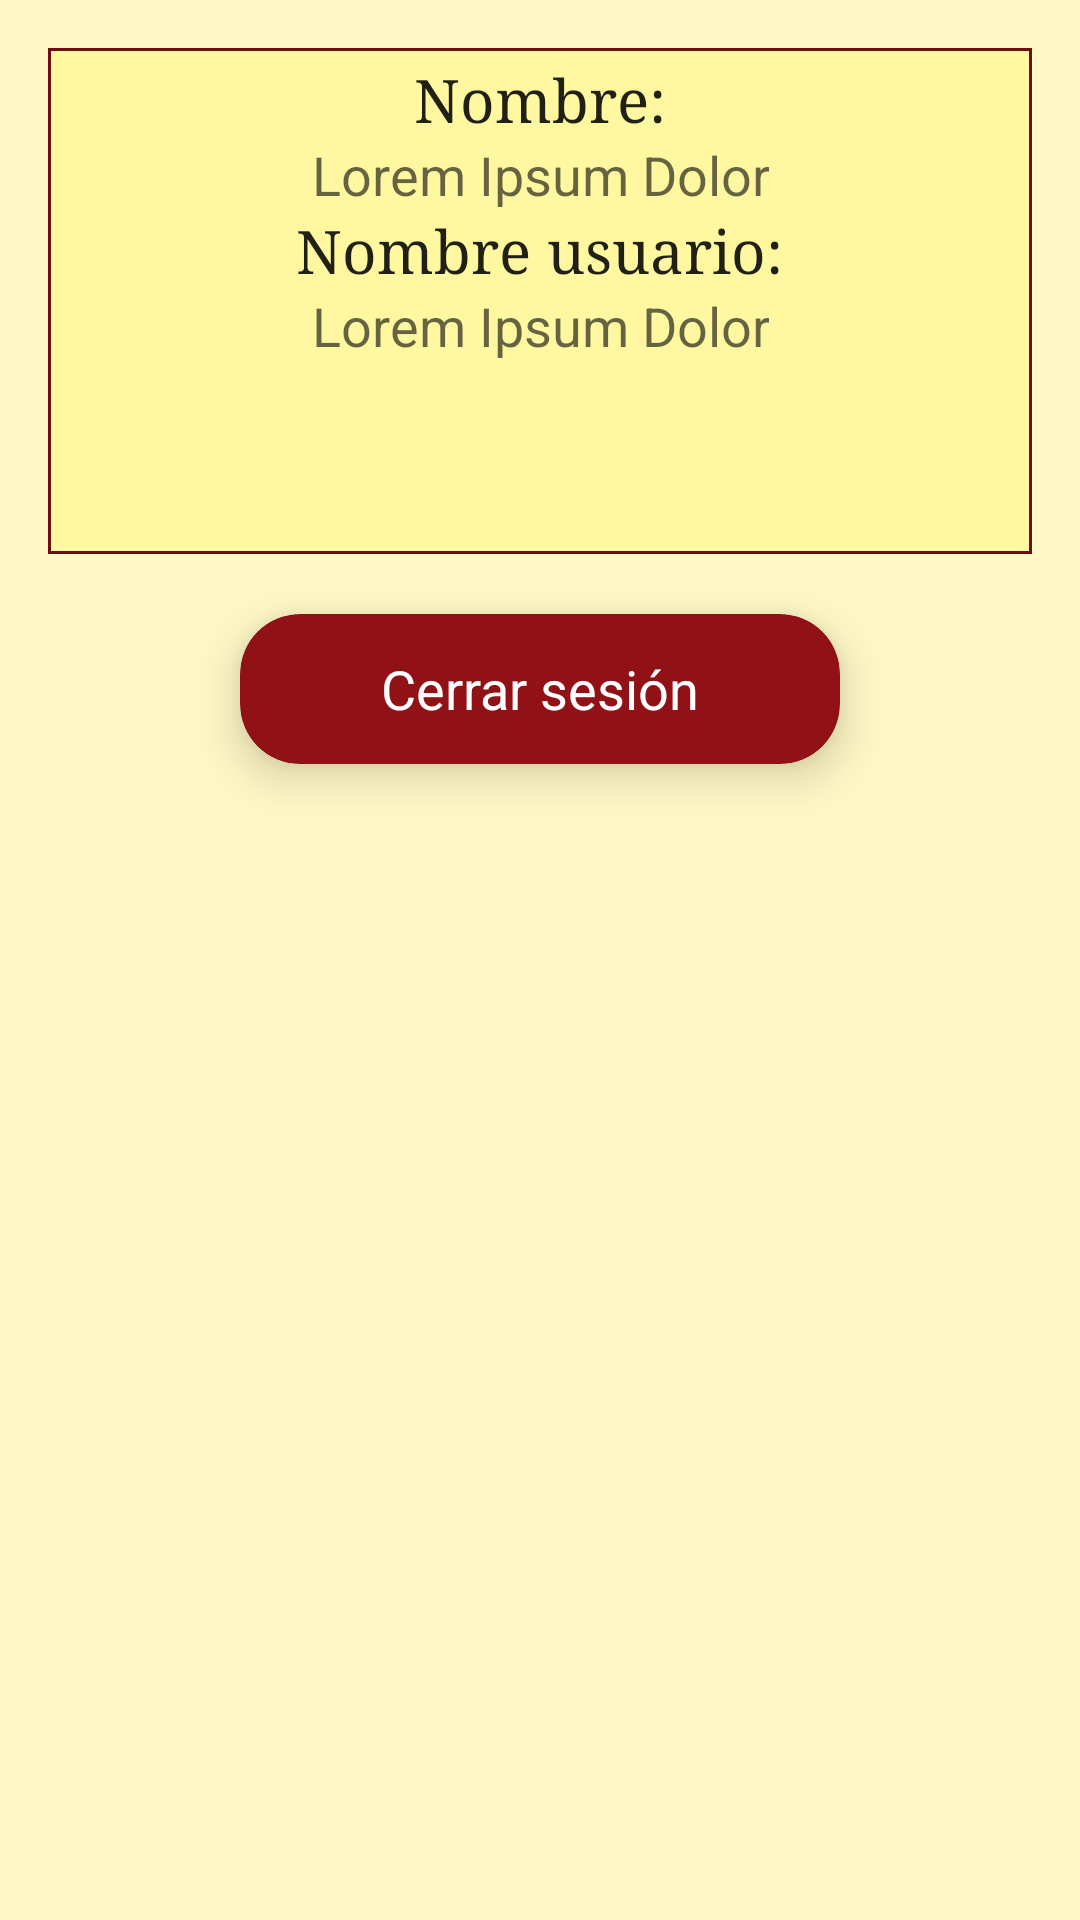

The Android layout XML behind this screen, and the referenced resources:
<!-- AndroidManifest.xml: application theme AppTheme -->
<!-- res/layout/fragment_account.xml -->
<?xml version="1.0" encoding="utf-8"?>
<LinearLayout xmlns:android="http://schemas.android.com/apk/res/android"
    xmlns:app="http://schemas.android.com/apk/res-auto"
    xmlns:tools="http://schemas.android.com/tools"
    android:layout_width="match_parent"
    android:layout_height="match_parent"
    android:background="@drawable/backgroung_screen"
    android:gravity="center_horizontal"
    android:orientation="vertical"
    android:padding="16dp"
    tools:context=".fragment.AccountFragment">


    <androidx.core.widget.NestedScrollView
        android:layout_width="match_parent"
        android:layout_height="match_parent"
        android:fillViewport="true">

        <LinearLayout
            android:layout_width="match_parent"
            android:layout_height="wrap_content"
            android:gravity="center_horizontal"
            android:orientation="vertical">

            <LinearLayout
                android:layout_width="match_parent"
                android:layout_height="wrap_content"
                android:background="@color/colorPrimaryDark"
                android:gravity="center_horizontal"
                android:orientation="vertical">

                <FrameLayout
                    android:layout_width="match_parent"
                    android:layout_height="wrap_content"
                    android:layout_margin="1dp"
                    android:background="@color/colorPrimaryDark">

                    <LinearLayout
                        android:layout_width="match_parent"
                        android:layout_height="wrap_content"
                        android:background="@color/card_backgroundDark"
                        android:gravity="center_horizontal"
                        android:orientation="vertical"
                        android:padding="3dp">

                        <LinearLayout
                            android:layout_width="match_parent"
                            android:layout_height="wrap_content"
                            android:gravity="center"
                            android:orientation="vertical">

                            <androidx.appcompat.widget.AppCompatTextView
                                android:layout_width="wrap_content"
                                android:layout_height="wrap_content"
                                android:text="@string/account_nombre"
                                android:textAppearance="@style/Base.TextAppearance.AppCompat.Title"
                                android:typeface="serif" />

                            <androidx.appcompat.widget.AppCompatTextView
                                android:id="@+id/tvNombre_account"
                                android:layout_width="wrap_content"
                                android:layout_height="wrap_content"
                                android:text="Lorem Ipsum Dolor"
                                android:textAlignment="center"
                                android:textAppearance="@style/Base.TextAppearance.AppCompat.Medium" />

                        </LinearLayout>

                        <LinearLayout
                            android:layout_width="match_parent"
                            android:layout_height="wrap_content"
                            android:gravity="center"
                            android:orientation="vertical">

                            <androidx.appcompat.widget.AppCompatTextView
                                android:layout_width="wrap_content"
                                android:layout_height="wrap_content"
                                android:text="@string/account_nombre_usuario"
                                android:textAppearance="@style/Base.TextAppearance.AppCompat.Title"
                                android:typeface="serif" />

                            <androidx.appcompat.widget.AppCompatTextView
                                android:id="@+id/tvNombreUsuario_account"
                                android:layout_width="wrap_content"
                                android:layout_height="wrap_content"
                                android:text="Lorem Ipsum Dolor"
                                android:textAlignment="center"
                                android:textAppearance="@style/Base.TextAppearance.AppCompat.Medium" />

                        </LinearLayout>

                        <LinearLayout
                            android:id="@+id/layoutTipo_account"
                            android:layout_width="match_parent"
                            android:layout_height="wrap_content"
                            android:gravity="center"
                            android:orientation="vertical"
                            android:visibility="gone">

                            <androidx.appcompat.widget.AppCompatTextView
                                android:layout_width="wrap_content"
                                android:layout_height="wrap_content"
                                android:text="@string/account_rol"
                                android:textAppearance="@style/Base.TextAppearance.AppCompat.Title"
                                android:typeface="serif" />

                            <androidx.appcompat.widget.AppCompatTextView
                                android:id="@+id/tvTipo_account"
                                android:layout_width="wrap_content"
                                android:layout_height="wrap_content"
                                android:text="Lorem Ipsum Dolor"
                                android:textAppearance="@style/Base.TextAppearance.AppCompat.Medium" />

                        </LinearLayout>

                        
                        <LinearLayout
                            android:id="@+id/layoutInfoEspecialista"
                            android:layout_width="match_parent"
                            android:layout_height="wrap_content"
                            android:gravity="center_horizontal"
                            android:orientation="vertical"
                            android:visibility="gone">

                            <include layout="@layout/model_info_especialista" />

                        </LinearLayout>

                        <LinearLayout
                            android:id="@+id/layoutInfoDirectivos"
                            android:layout_width="match_parent"
                            android:layout_height="wrap_content"
                            android:gravity="center_horizontal"
                            android:orientation="vertical"
                            android:visibility="gone">

                            <include layout="@layout/model_info_directivo" />

                        </LinearLayout>

                        <LinearLayout
                            android:id="@+id/layoutInfoCiudadano"
                            android:layout_width="match_parent"
                            android:layout_height="wrap_content"
                            android:gravity="center_horizontal"
                            android:orientation="vertical"
                            android:visibility="gone">

                            <include layout="@layout/model_info_ciudadano" />

                        </LinearLayout>


                        
                        <androidx.appcompat.widget.AppCompatImageView
                            android:id="@+id/btnMore"
                            android:layout_width="40dp"
                            android:layout_height="40dp"
                            android:layout_marginTop="10dp"
                            android:layout_marginBottom="10dp"
                            android:background="@drawable/circle_background_1"
                            android:clickable="true"
                            android:foreground="?android:attr/selectableItemBackground"
                            app:srcCompat="@drawable/ic_arrow_drop_down_white_24dp" />

                    </LinearLayout>


                </FrameLayout>

            </LinearLayout>

            <androidx.cardview.widget.CardView
                android:id="@+id/btnLogout_account"
                android:layout_width="200dp"
                android:layout_height="50dp"
                android:layout_marginTop="20dp"
                android:clickable="true"
                android:foreground="?android:attr/selectableItemBackground"
                app:cardBackgroundColor="@color/colorPrimary"
                app:cardCornerRadius="20dp"
                app:cardElevation="10dp">

                <LinearLayout
                    android:layout_width="match_parent"
                    android:layout_height="match_parent"
                    android:gravity="center"
                    android:orientation="vertical">

                    <androidx.appcompat.widget.AppCompatTextView
                        android:layout_width="wrap_content"
                        android:layout_height="wrap_content"
                        android:text="@string/account_logout"
                        android:textColor="@android:color/white"
                        android:textSize="18sp" />
                </LinearLayout>
            </androidx.cardview.widget.CardView>

        </LinearLayout>

    </androidx.core.widget.NestedScrollView>

</LinearLayout>
<!-- res/layout/model_info_especialista.xml (included above) -->
<?xml version="1.0" encoding="utf-8"?>
<LinearLayout xmlns:android="http://schemas.android.com/apk/res/android"
    android:layout_width="match_parent"
    android:layout_height="wrap_content"
    android:gravity="center_horizontal"
    android:orientation="vertical">

    <LinearLayout
        android:layout_width="match_parent"
        android:layout_height="wrap_content"
        android:gravity="center"
        android:orientation="vertical">

        <androidx.appcompat.widget.AppCompatTextView
            android:layout_width="wrap_content"
            android:layout_height="wrap_content"
            android:text="@string/account_categoria"
            android:textAppearance="@style/Base.TextAppearance.AppCompat.Title"
            android:typeface="serif" />

        <androidx.appcompat.widget.AppCompatTextView
            android:id="@+id/tvCategoria_account"
            android:layout_width="wrap_content"
            android:layout_height="wrap_content"
            android:text="Lorem Ipsum Dolor"
            android:textAlignment="center"
            android:textAppearance="@style/Base.TextAppearance.AppCompat.Medium" />

    </LinearLayout>

</LinearLayout>
<!-- res/layout/model_info_directivo.xml (included above) -->
<?xml version="1.0" encoding="utf-8"?>
<LinearLayout xmlns:android="http://schemas.android.com/apk/res/android"
    android:layout_width="match_parent"
    android:layout_height="wrap_content"
    android:gravity="center_horizontal"
    android:orientation="vertical">

    <LinearLayout
        android:layout_width="match_parent"
        android:layout_height="wrap_content"
        android:gravity="center"
        android:orientation="vertical">

        <androidx.appcompat.widget.AppCompatTextView
            android:layout_width="wrap_content"
            android:layout_height="wrap_content"
            android:text="@string/account_cargo"
            android:textAppearance="@style/Base.TextAppearance.AppCompat.Title"
            android:typeface="serif" />

        <androidx.appcompat.widget.AppCompatTextView
            android:id="@+id/tvCargo_account"
            android:layout_width="wrap_content"
            android:layout_height="wrap_content"
            android:text="Lorem Ipsum Dolor"
            android:textAlignment="center"
            android:textAppearance="@style/Base.TextAppearance.AppCompat.Medium" />

    </LinearLayout>

</LinearLayout>
<!-- res/layout/model_info_ciudadano.xml (included above) -->
<?xml version="1.0" encoding="utf-8"?>
<LinearLayout xmlns:android="http://schemas.android.com/apk/res/android"
    android:layout_width="match_parent"
    android:layout_height="wrap_content"
    android:gravity="center_horizontal"
    android:orientation="vertical">

    <LinearLayout
        android:layout_width="match_parent"
        android:layout_height="wrap_content"
        android:gravity="center"
        android:orientation="vertical">

        <androidx.appcompat.widget.AppCompatTextView
            android:layout_width="wrap_content"
            android:layout_height="wrap_content"
            android:text="@string/account_ci"
            android:textAppearance="@style/Base.TextAppearance.AppCompat.Title"
            android:typeface="serif" />

        <androidx.appcompat.widget.AppCompatTextView
            android:id="@+id/tvCi_account"
            android:layout_width="wrap_content"
            android:layout_height="wrap_content"
            android:text=""
            android:textAlignment="center"
            android:textAppearance="@style/Base.TextAppearance.AppCompat.Medium" />

    </LinearLayout>

    <LinearLayout
        android:layout_width="match_parent"
        android:layout_height="wrap_content"
        android:gravity="center"
        android:orientation="vertical">

        <androidx.appcompat.widget.AppCompatTextView
            android:layout_width="wrap_content"
            android:layout_height="wrap_content"
            android:text="@string/account_dir_part"
            android:textAppearance="@style/Base.TextAppearance.AppCompat.Title"
            android:typeface="serif" />

        <androidx.appcompat.widget.AppCompatTextView
            android:id="@+id/tvDirPart_account"
            android:layout_width="wrap_content"
            android:layout_height="wrap_content"
            android:text=""
            android:textAlignment="center"
            android:textAppearance="@style/Base.TextAppearance.AppCompat.Medium" />

    </LinearLayout>

    <LinearLayout
        android:layout_width="match_parent"
        android:layout_height="wrap_content"
        android:gravity="center"
        android:orientation="vertical">

        <androidx.appcompat.widget.AppCompatTextView
            android:layout_width="wrap_content"
            android:layout_height="wrap_content"
            android:text="@string/account_telef"
            android:textAppearance="@style/Base.TextAppearance.AppCompat.Title"
            android:typeface="serif" />

        <androidx.appcompat.widget.AppCompatTextView
            android:id="@+id/tvTelef_account"
            android:layout_width="wrap_content"
            android:layout_height="wrap_content"
            android:text=""
            android:textAlignment="center"
            android:textAppearance="@style/Base.TextAppearance.AppCompat.Medium" />

    </LinearLayout>

    <LinearLayout
        android:layout_width="match_parent"
        android:layout_height="wrap_content"
        android:gravity="center"
        android:orientation="vertical">

        <androidx.appcompat.widget.AppCompatTextView
            android:layout_width="wrap_content"
            android:layout_height="wrap_content"
            android:text="@string/account_email"
            android:textAppearance="@style/Base.TextAppearance.AppCompat.Title"
            android:typeface="serif" />

        <androidx.appcompat.widget.AppCompatTextView
            android:id="@+id/tvEmail_account"
            android:layout_width="wrap_content"
            android:layout_height="wrap_content"
            android:text=""
            android:textAlignment="center"
            android:textAppearance="@style/Base.TextAppearance.AppCompat.Medium" />

    </LinearLayout>

    <LinearLayout
        android:layout_width="match_parent"
        android:layout_height="wrap_content"
        android:gravity="center"
        android:orientation="vertical">

        <androidx.appcompat.widget.AppCompatTextView
            android:layout_width="wrap_content"
            android:layout_height="wrap_content"
            android:text="@string/account_tipo_ciudadano"
            android:textAppearance="@style/Base.TextAppearance.AppCompat.Title"
            android:typeface="serif" />

        <androidx.appcompat.widget.AppCompatTextView
            android:id="@+id/tvTipoCiudadano_account"
            android:layout_width="wrap_content"
            android:layout_height="wrap_content"
            android:text=""
            android:textAlignment="center"
            android:textAppearance="@style/Base.TextAppearance.AppCompat.Medium" />

    </LinearLayout>

</LinearLayout>
<!-- resources referenced by this layout -->
<resources>
  <color name="card_backgroundDark">#FFF8A0</color>
  <color name="colorPrimary">#911216</color>
  <color name="colorPrimaryDark">#6c0d11</color>
  <!-- drawable backgroung_screen (drawable) -->
  <?xml version="1.0" encoding="utf-8"?>
  <layer-list xmlns:android="http://schemas.android.com/apk/res/android">
  
      <item>
          <shape android:shape="rectangle">
              <solid android:color="@color/card_background" />
          </shape>
      </item>
  
  </layer-list>
  <string name="account_cargo">Cargo:</string>
  <string name="account_categoria">Categoría:</string>
  <string name="account_ci">CI:</string>
  <string name="account_dir_part">Dirección Particular:</string>
  <string name="account_email">E-mail:</string>
  <string name="account_logout">Cerrar sesión</string>
  <string name="account_nombre">Nombre:</string>
  <string name="account_nombre_usuario">Nombre usuario:</string>
  <string name="account_rol">Rol:</string>
  <string name="account_telef">Teléfono:</string>
  <string name="account_tipo_ciudadano">Tipo:</string>
  <style name="AppTheme" parent="MyMaterialTheme.Base" />
  <color name="card_background">#FFF8C6</color>
  <style name="MyMaterialTheme.Base" parent="Theme.AppCompat.Light.DarkActionBar">
          <item name="colorPrimary">@color/colorPrimary</item>
          <item name="colorPrimaryDark">@color/colorPrimaryDark</item>
          <item name="colorAccent">@color/colorAccent</item>
          <item name="windowActionBar">false</item>
          <item name="windowNoTitle">true</item>
          <item name="alertDialogTheme">@style/AlertDialogTheme</item>
      </style>
  <color name="colorAccent">#1B1B1B</color>
  <style name="AlertDialogTheme" parent="Theme.AppCompat.Light.Dialog.Alert">
          <item name="colorAccent">@color/card_backgroundDark</item>
          <item name="android:background">@color/colorPrimaryDark</item>
          <item name="android:textColorPrimary">#FFFFFF</item>
          <item name="android:windowTitleStyle">@style/WindowTitleStyle</item>
  
      </style>
  <style name="WindowTitleStyle" parent="TextAppearance.AppCompat.Title">
          <item name="android:textColor">#FFFFFF</item>
      </style>
</resources>
